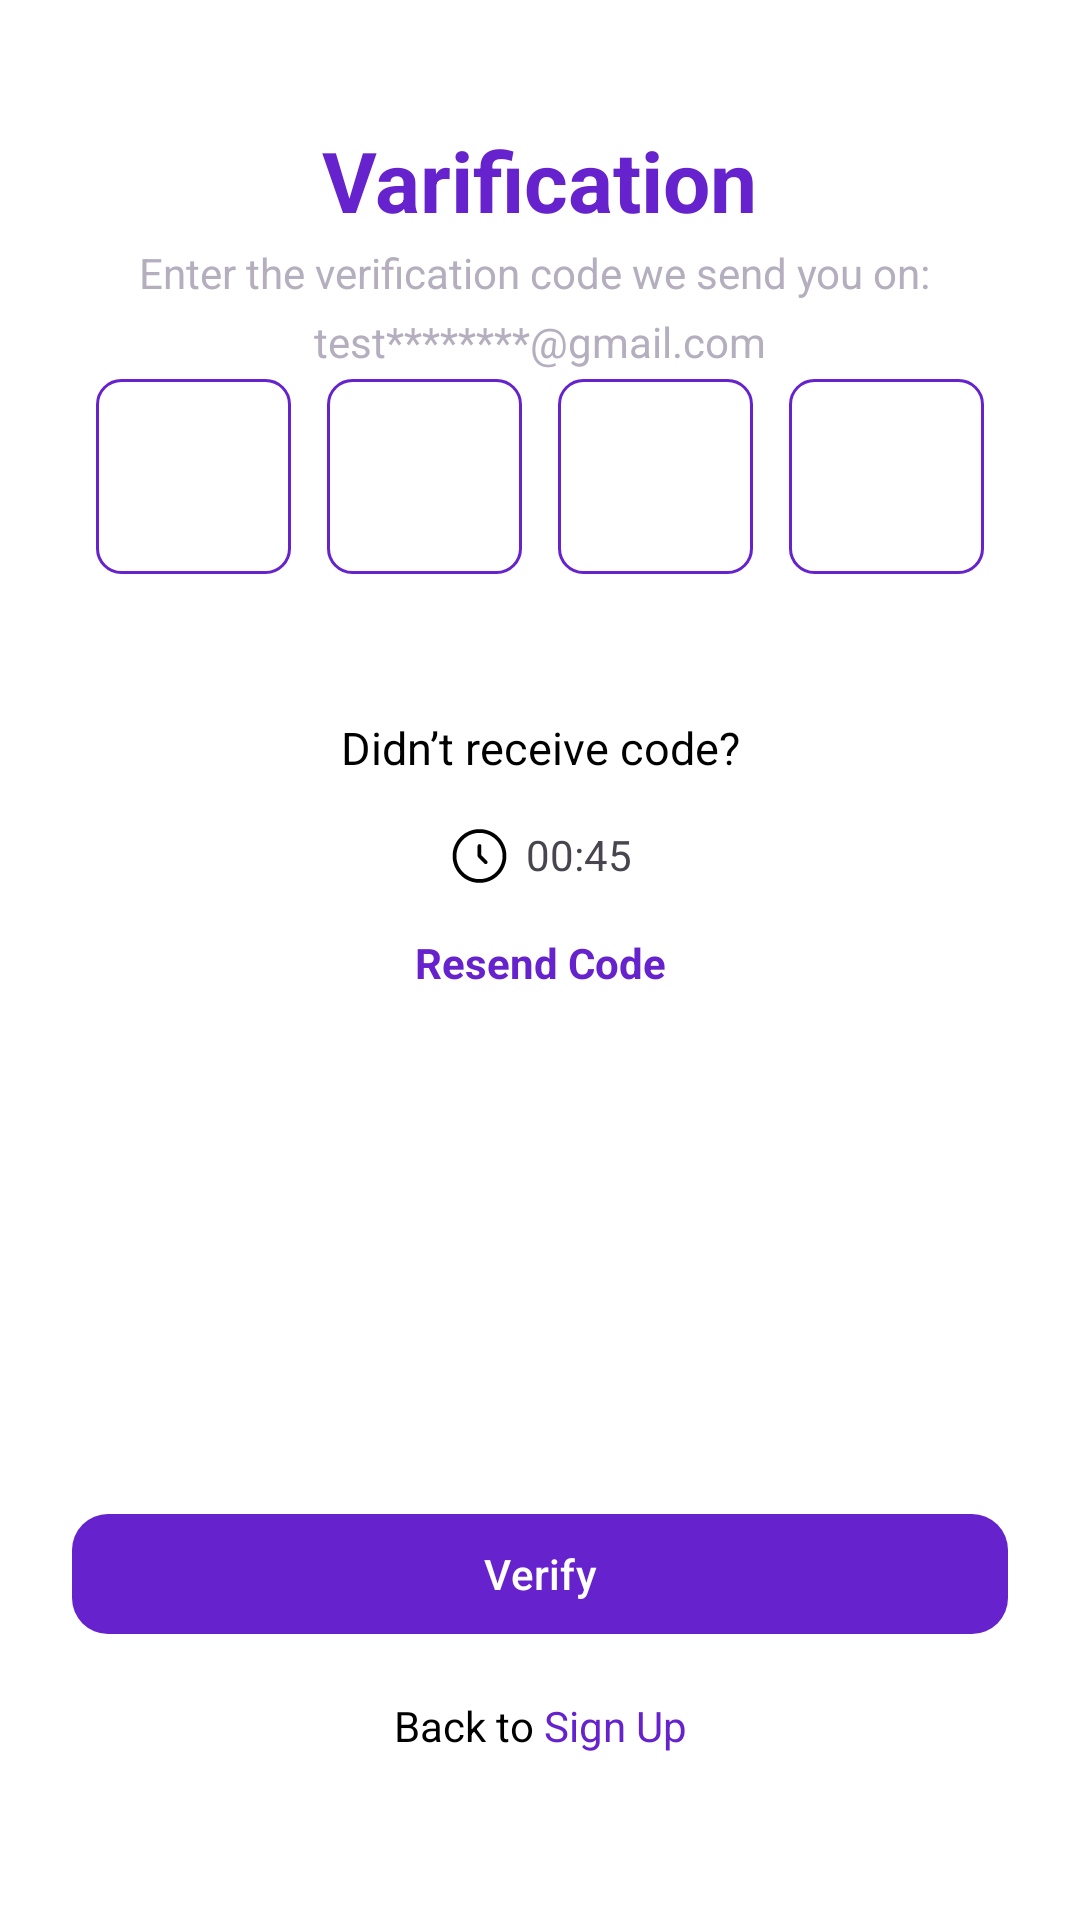

Write the Android layout XML for this screen, with the resource values it uses.
<!-- AndroidManifest.xml: application theme Theme.NocturneVPN -->
<!-- res/layout/fragment_otp.xml -->
<?xml version="1.0" encoding="utf-8"?>
<androidx.constraintlayout.widget.ConstraintLayout xmlns:android="http://schemas.android.com/apk/res/android"
    xmlns:app="http://schemas.android.com/apk/res-auto"
    xmlns:tools="http://schemas.android.com/tools"
    android:id="@+id/layoutOtpRoot"
    android:layout_width="match_parent"
    android:layout_height="match_parent"
    android:orientation="vertical"
    android:gravity="center_horizontal"
    android:padding="24dp"
    tools:context=".view.fragment.OtpFragment"
    android:background="@color/white">

    
    <TextView
        android:id="@+id/tvOtpTitle"
        android:layout_width="wrap_content"
        android:layout_height="wrap_content"
        android:layout_marginStart="24dp"
        android:layout_marginEnd="24dp"
        android:text="Varification"
        android:textColor="@color/strong_violet"
        android:textSize="28sp"
        android:textStyle="bold"
        app:layout_constraintEnd_toEndOf="parent"
        app:layout_constraintStart_toStartOf="parent"
        app:layout_constraintTop_toTopOf="@+id/guideline1" />

    <LinearLayout
        android:id="@+id/linearLayout10"
        android:layout_width="wrap_content"
        android:layout_height="wrap_content"
        android:layout_gravity="center"
        android:orientation="vertical"
        app:layout_constraintEnd_toEndOf="parent"

        app:layout_constraintStart_toStartOf="parent"
        app:layout_constraintTop_toTopOf="@+id/guideline4">

        
        <TextView
            android:id="@+id/tvOtpSubtitle"
            android:layout_width="wrap_content"
            android:layout_height="wrap_content"
            android:layout_marginTop="4dp"
            android:text="Enter the verification code we send you on: "
            android:textColor="@color/gray"
            android:textSize="14sp" />

        <TextView
            android:id="@+id/otpSendtoUserEmail"
            android:layout_width="wrap_content"
            android:layout_height="wrap_content"
            android:layout_gravity="center"
            android:layout_marginTop="4dp"
            android:text="test********@gmail.com"
            android:textColor="@color/gray"
            android:textSize="14sp" />

    </LinearLayout>



    
    <LinearLayout
        android:id="@+id/layoutOtpBoxes"
        android:layout_width="wrap_content"
        android:layout_height="wrap_content"
        android:layout_marginStart="24dp"
        android:layout_marginEnd="24dp"
        android:gravity="center"
        android:orientation="horizontal"
        app:layout_constraintEnd_toEndOf="parent"
        app:layout_constraintStart_toStartOf="parent"
        app:layout_constraintTop_toTopOf="@+id/guideline2">

        
        <EditText
            android:id="@+id/etOtp1"
            android:layout_width="65dp"
            android:layout_height="65dp"
            android:layout_marginEnd="12dp"
            android:background="@drawable/otp_box_background"
            android:gravity="center"
            android:imeOptions="actionNext"
            android:inputType="number"
            android:maxLength="1"
            android:textColor="#000"
            android:textSize="18sp" />

        
        <EditText
            android:id="@+id/etOtp2"
            android:layout_width="65dp"
            android:layout_height="65dp"
            android:layout_marginEnd="12dp"
            android:background="@drawable/otp_box_background"
            android:gravity="center"
            android:imeOptions="actionNext"
            android:inputType="number"
            android:maxLength="1"
            android:textColor="#000"
            android:textSize="18sp" />

        
        <EditText
            android:id="@+id/etOtp3"
            android:layout_width="65dp"
            android:layout_height="65dp"
            android:layout_marginEnd="12dp"
            android:background="@drawable/otp_box_background"
            android:gravity="center"
            android:imeOptions="actionNext"
            android:inputType="number"
            android:maxLength="1"
            android:textColor="#000"
            android:textSize="18sp" />

        
        <EditText
            android:id="@+id/etOtp4"
            android:layout_width="65dp"
            android:layout_height="65dp"
            android:background="@drawable/otp_box_background"
            android:gravity="center"
            android:imeOptions="actionDone"
            android:inputType="number"
            android:maxLength="1"
            android:textColor="#000"
            android:textSize="18sp" />
    </LinearLayout>

    <LinearLayout
        android:id="@+id/linearLayout12"
        android:layout_width="wrap_content"
        android:layout_height="wrap_content"
        android:orientation="vertical"
        app:layout_constraintEnd_toEndOf="parent"
        app:layout_constraintStart_toStartOf="parent"
        app:layout_constraintTop_toTopOf="@+id/guideline3">

        <TextView
            android:layout_width="wrap_content"
            android:layout_height="wrap_content"
            android:text="Didn’t receive code?"
            android:textColor="@color/black"
            android:textSize="15sp" />

        <LinearLayout
            android:layout_width="wrap_content"
            android:layout_height="wrap_content"
            android:layout_gravity="center"
            android:layout_marginTop="16dp">

            <ImageView
                android:layout_width="wrap_content"
                android:layout_height="wrap_content"
                android:src="@drawable/ic_clock" />

            <TextView
                android:id="@+id/otpTimerText"
                android:layout_width="wrap_content"
                android:layout_height="wrap_content"
                android:layout_marginStart="5dp"
                android:text="00:45" />

        </LinearLayout>

        <TextView
            android:layout_width="wrap_content"
            android:layout_height="wrap_content"
            android:layout_gravity="center"
            android:layout_marginTop="16dp"
            android:text="Resend Code"
            android:textColor="@color/strong_violet"
            android:textStyle="bold" />

    </LinearLayout>

    
    <com.google.android.material.button.MaterialButton
        android:id="@+id/btnVerifyOtp"
        android:layout_width="match_parent"
        android:layout_height="wrap_content"
        android:text="Verify"
        android:textColor="@android:color/white"
        app:backgroundTint="#6622CC"
        app:cornerRadius="12dp"
        app:layout_constraintEnd_toEndOf="parent"
        app:layout_constraintStart_toStartOf="parent"
        app:layout_constraintTop_toTopOf="@+id/guideline6" />

    <LinearLayout
        android:id="@+id/linearLayout11"
        android:layout_width="wrap_content"
        android:layout_height="wrap_content"
        app:layout_constraintEnd_toEndOf="parent"
        app:layout_constraintStart_toStartOf="parent"
        app:layout_constraintTop_toTopOf="@+id/guideline5">

        <TextView
            android:layout_width="wrap_content"
            android:layout_height="wrap_content"
            android:text="Back to"
            android:textColor="@color/black"
            android:textSize="14sp" />

        <TextView
            android:id="@+id/signUp_text_link"
            android:layout_width="wrap_content"
            android:layout_height="wrap_content"
            android:clickable="true"
            android:focusable="true"
            android:text=" Sign Up"
            android:textColor="@color/strong_violet"
            android:textSize="14sp" />

    </LinearLayout>

    <androidx.constraintlayout.widget.Guideline
        android:id="@+id/guideline1"
        android:layout_width="wrap_content"
        android:layout_height="wrap_content"
        android:orientation="horizontal"
        app:layout_constraintGuide_percent="0.029" />

    <androidx.constraintlayout.widget.Guideline
        android:id="@+id/guideline4"
        android:layout_width="wrap_content"
        android:layout_height="wrap_content"
        android:orientation="horizontal"
        app:layout_constraintGuide_percent="0.09" />

    <androidx.constraintlayout.widget.Guideline
        android:id="@+id/guideline2"
        android:layout_width="wrap_content"
        android:layout_height="wrap_content"
        android:orientation="horizontal"
        app:layout_constraintGuide_percent="0.173" />

    <androidx.constraintlayout.widget.Guideline
        android:id="@+id/guideline3"
        android:layout_width="wrap_content"
        android:layout_height="wrap_content"
        android:orientation="horizontal"
        app:layout_constraintGuide_percent="0.363" />

    <androidx.constraintlayout.widget.Guideline
        android:id="@+id/guideline6"
        android:layout_width="wrap_content"
        android:layout_height="wrap_content"
        android:orientation="horizontal"
        app:layout_constraintGuide_percent="0.805" />

    <androidx.constraintlayout.widget.Guideline
        android:id="@+id/guideline5"
        android:layout_width="wrap_content"
        android:layout_height="wrap_content"
        android:orientation="horizontal"
        app:layout_constraintGuide_percent="0.915" />

</androidx.constraintlayout.widget.ConstraintLayout>
<!-- resources referenced by this layout -->
<resources>
  <color name="black">#FF000000</color>
  <color name="gray">#B5AEBE</color>
  <color name="strong_violet">#6622CC</color>
  <color name="white">#FFFFFF</color>
  <!-- drawable ic_clock (drawable) -->
  <?xml version="1.0" encoding="utf-8"?>
  <vector xmlns:android="http://schemas.android.com/apk/res/android"
      android:width="21dp"
      android:height="20dp"
      android:viewportWidth="21"
      android:viewportHeight="20">
  
      <path
          android:fillColor="@color/black"
          android:fillType="evenOdd"
          android:pathData="M10.4998 2.29199C6.24264 2.29199 2.7915 5.74313 2.7915 10.0003C2.7915 14.2575 6.24264 17.7087 10.4998 17.7087C14.757 17.7087 18.2082 14.2575 18.2082 10.0003C18.2082 5.74313 14.757 2.29199 10.4998 2.29199ZM1.5415 10.0003C1.5415 5.05277 5.55229 1.04199 10.4998 1.04199C15.4474 1.04199 19.4582 5.05277 19.4582 10.0003C19.4582 14.9479 15.4474 18.9587 10.4998 18.9587C5.55229 18.9587 1.5415 14.9479 1.5415 10.0003ZM10.4998 6.04199C10.845 6.04199 11.1248 6.32181 11.1248 6.66699V9.74144L13.0251 11.6417C13.2692 11.8858 13.2692 12.2815 13.0251 12.5256C12.781 12.7697 12.3853 12.7697 12.1412 12.5256L10.0579 10.4423C9.94069 10.3251 9.87484 10.1661 9.87484 10.0003V6.66699C9.87484 6.32181 10.1547 6.04199 10.4998 6.04199Z" />
  </vector>
  <!-- drawable otp_box_background (drawable) -->
  <shape xmlns:android="http://schemas.android.com/apk/res/android"
      android:shape="rectangle">
      <solid android:color="@android:color/white" />
      <stroke android:width="1dp" android:color="#6622CC" />
      <corners android:radius="8dp" />
  </shape>
  <style name="Theme.NocturneVPN" parent="Base.Theme.NocturneVPN" />
  <style name="Base.Theme.NocturneVPN" parent="Theme.Material3.Light.NoActionBar">
          
          <item name="colorPrimary">@color/strong_violet</item>
          <item name="colorPrimaryVariant">@color/strong_violet</item>
          <item name="colorOnPrimary">@color/white</item>
          <item name="colorSecondary">@color/up_arrow</item>
          <item name="colorSecondaryVariant">@color/up_arrow</item>
          <item name="colorOnSecondary">@color/black</item>
          <item name="colorBackground">@color/white</item>
          <item name="colorSurface">@color/white</item>
          <item name="colorOnSurface">@color/black</item>
          <item name="colorOnBackground">@color/black</item>
          <item name="android:windowBackground">@color/white</item>
          <item name="android:statusBarColor">@android:color/transparent</item>
          <item name="android:navigationBarColor">@android:color/transparent</item>
          <item name="android:windowFullscreen">false</item>
          <item name="android:windowNoTitle">true</item>
          
          <item name="android:windowLightStatusBar">true</item>
  
  
  
  
  
  
      </style>
  <color name="up_arrow">#22CCC2</color>
</resources>
